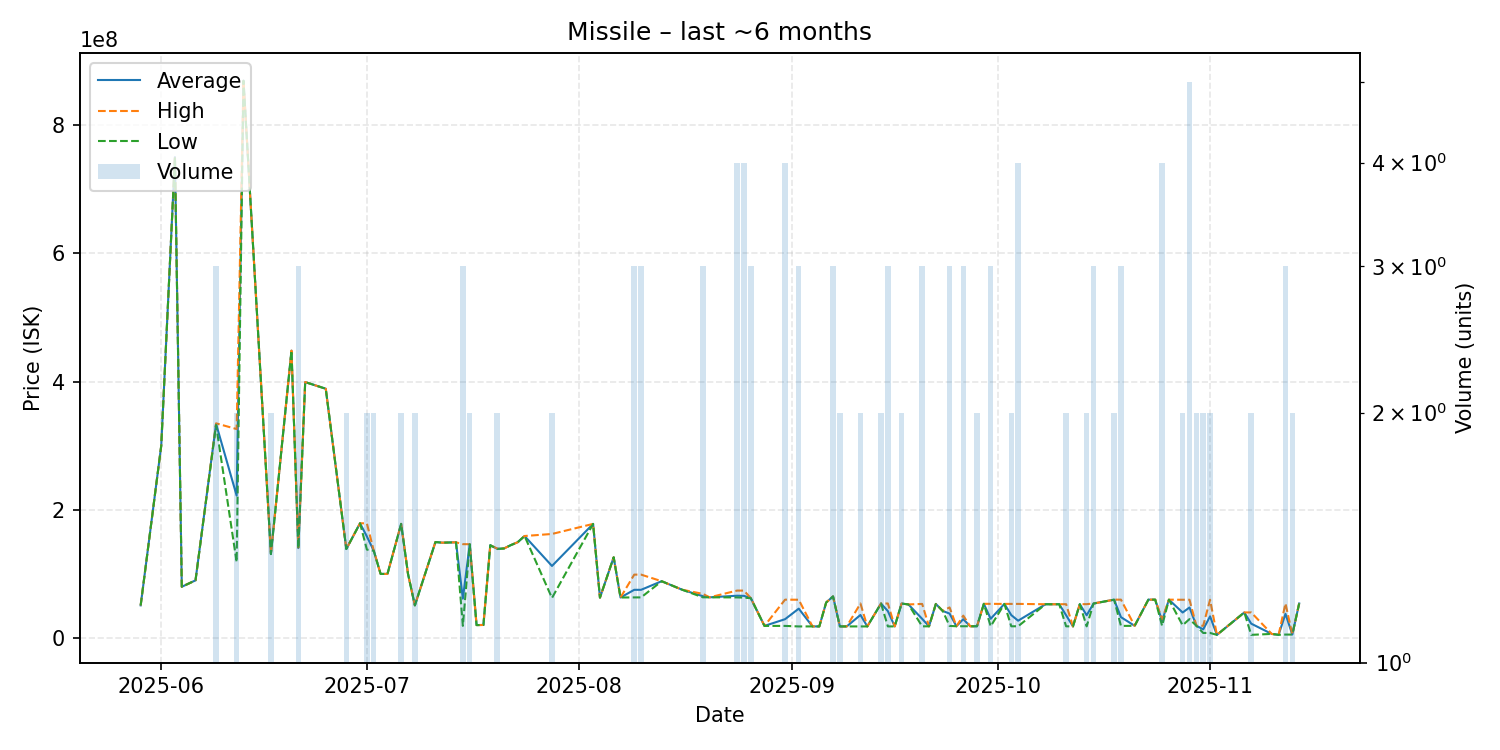

Source data for this figure (header and first rows):
date, average, highest, lowest, order_count, volume
2025-05-29, 51050000, 51050000, 51050000, 1, 1
2025-06-01, 300000000, 300000000, 300000000, 1, 1
2025-06-03, 750000000, 750000000, 750000000, 1, 1
2025-06-04, 80050000, 80050000, 80050000, 1, 1
2025-06-06, 90040000, 90040000, 90040000, 1, 1
2025-06-09, 334100000, 334950000, 332400000, 3, 3
2025-06-12, 222250000, 326000000, 118500000, 2, 2
2025-06-13, 869300000, 869300000, 869300000, 1, 1
2025-06-17, 131100000, 131200000, 131000000, 2, 2
2025-06-20, 448300000, 448300000, 448300000, 1, 1
2025-06-21, 140366667, 141400000, 139850000, 3, 3
2025-06-22, 399300000, 399300000, 399300000, 1, 1
2025-06-25, 388900000, 388900000, 388900000, 1, 1
2025-06-28, 138950000, 139000000, 138900000, 2, 2
2025-06-30, 179100000, 179100000, 179100000, 1, 1
2025-07-01, 158450000, 178900000, 138000000, 2, 2
2025-07-02, 136300000, 136400000, 136200000, 2, 2
2025-07-03, 100100000, 100100000, 100100000, 1, 1
2025-07-04, 100100000, 100100000, 100100000, 1, 1
2025-07-06, 178150000, 178200000, 178100000, 2, 2
2025-07-07, 100000000, 100000000, 100000000, 1, 1
2025-07-08, 51050000, 51100000, 51000000, 2, 2
2025-07-11, 149800000, 149800000, 149800000, 1, 1
2025-07-12, 148800000, 148800000, 148800000, 1, 1
2025-07-14, 149400000, 149400000, 149400000, 1, 1
2025-07-15, 61560000, 146500000, 19090000, 3, 3
2025-07-16, 146350000, 146400000, 146300000, 2, 2
2025-07-17, 20280000, 20280000, 20280000, 1, 1
2025-07-18, 20480000, 20480000, 20480000, 1, 1
2025-07-19, 144900000, 144900000, 144900000, 1, 1
2025-07-20, 139300000, 139700000, 138900000, 2, 2
2025-07-21, 139800000, 139800000, 139800000, 1, 1
2025-07-22, 145000000, 145000000, 145000000, 1, 1
2025-07-23, 149500000, 149500000, 149500000, 1, 1
2025-07-24, 159200000, 159200000, 159200000, 1, 1
2025-07-28, 112490000, 162400000, 62580000, 2, 2
2025-08-03, 178100000, 178100000, 178100000, 1, 1
2025-08-04, 63070000, 63070000, 63070000, 1, 1
2025-08-06, 126000000, 126000000, 126000000, 1, 1
2025-08-07, 63300000, 63300000, 63300000, 1, 1
2025-08-09, 75290000, 98980000, 63445000, 3, 3
2025-08-10, 75303333, 98990000, 63460000, 3, 3
2025-08-13, 88700000, 88700000, 88700000, 1, 1
2025-08-16, 75410000, 75410000, 75410000, 1, 1
2025-08-19, 65396667, 68990000, 63600000, 3, 3
2025-08-20, 63590000, 63590000, 63590000, 1, 1
2025-08-24, 66080000, 74100000, 63450000, 4, 4
2025-08-25, 65875000, 74060000, 63100000, 4, 4
2025-08-26, 62410000, 62520000, 62190000, 3, 3
2025-08-28, 19010000, 19010000, 19010000, 1, 1
2025-08-31, 29487500, 59950000, 19000000, 4, 4
2025-09-02, 45933333, 59810000, 18180000, 3, 3
2025-09-04, 18220000, 18220000, 18220000, 1, 1
2025-09-05, 18210000, 18210000, 18210000, 1, 1
2025-09-06, 55490000, 55490000, 55490000, 1, 1
2025-09-07, 64993333, 65000000, 64980000, 3, 3
2025-09-08, 18225000, 18230000, 18220000, 2, 2
2025-09-09, 18200000, 18200000, 18200000, 1, 1
2025-09-11, 36075000, 53950000, 18200000, 2, 2
2025-09-12, 18200000, 18200000, 18200000, 1, 1
... 46 more rows
